The GitHub repository haneens5905/MSI-System contains a labelled image folder "augmented" with 6 categories: cardboard, glass, metal, paper, plastic, trash. Examples follow, each with its label.

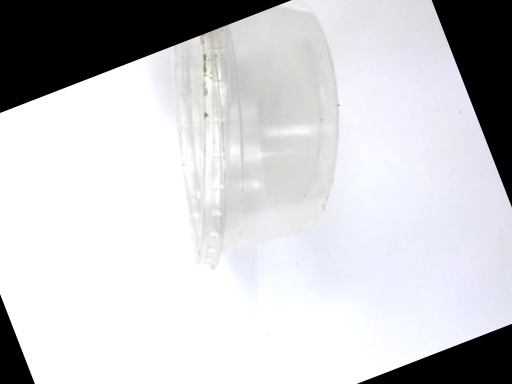
Label: plastic

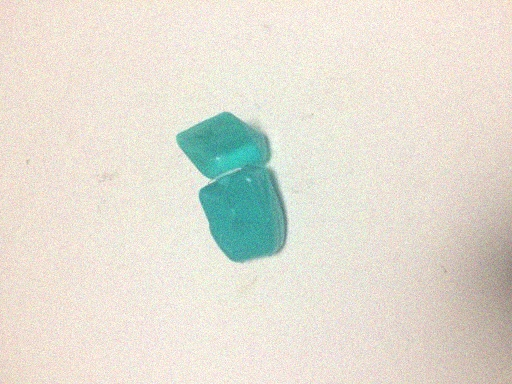
Label: trash

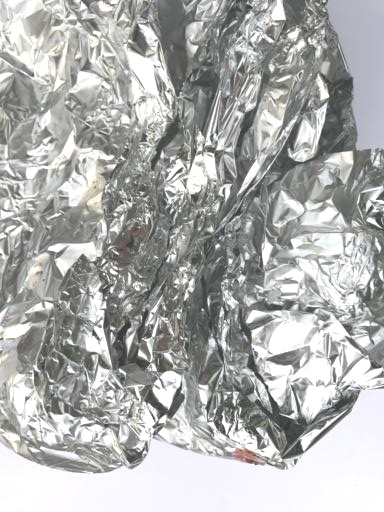
Label: metal

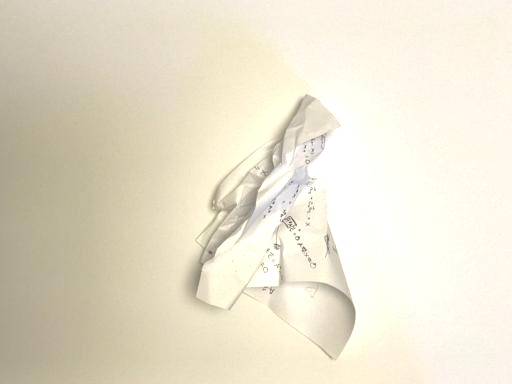
Label: paper

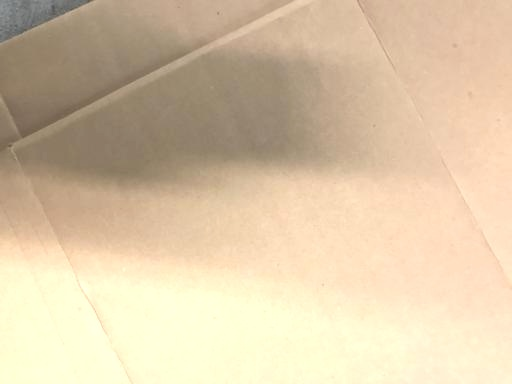
Label: cardboard

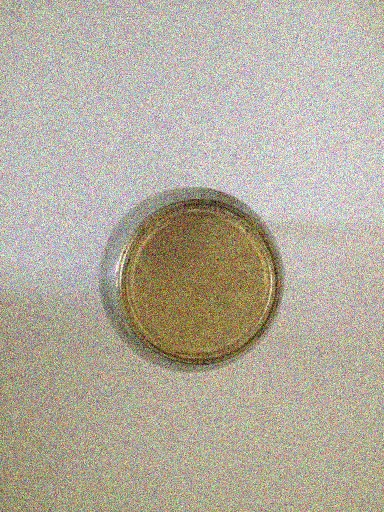
Label: glass
